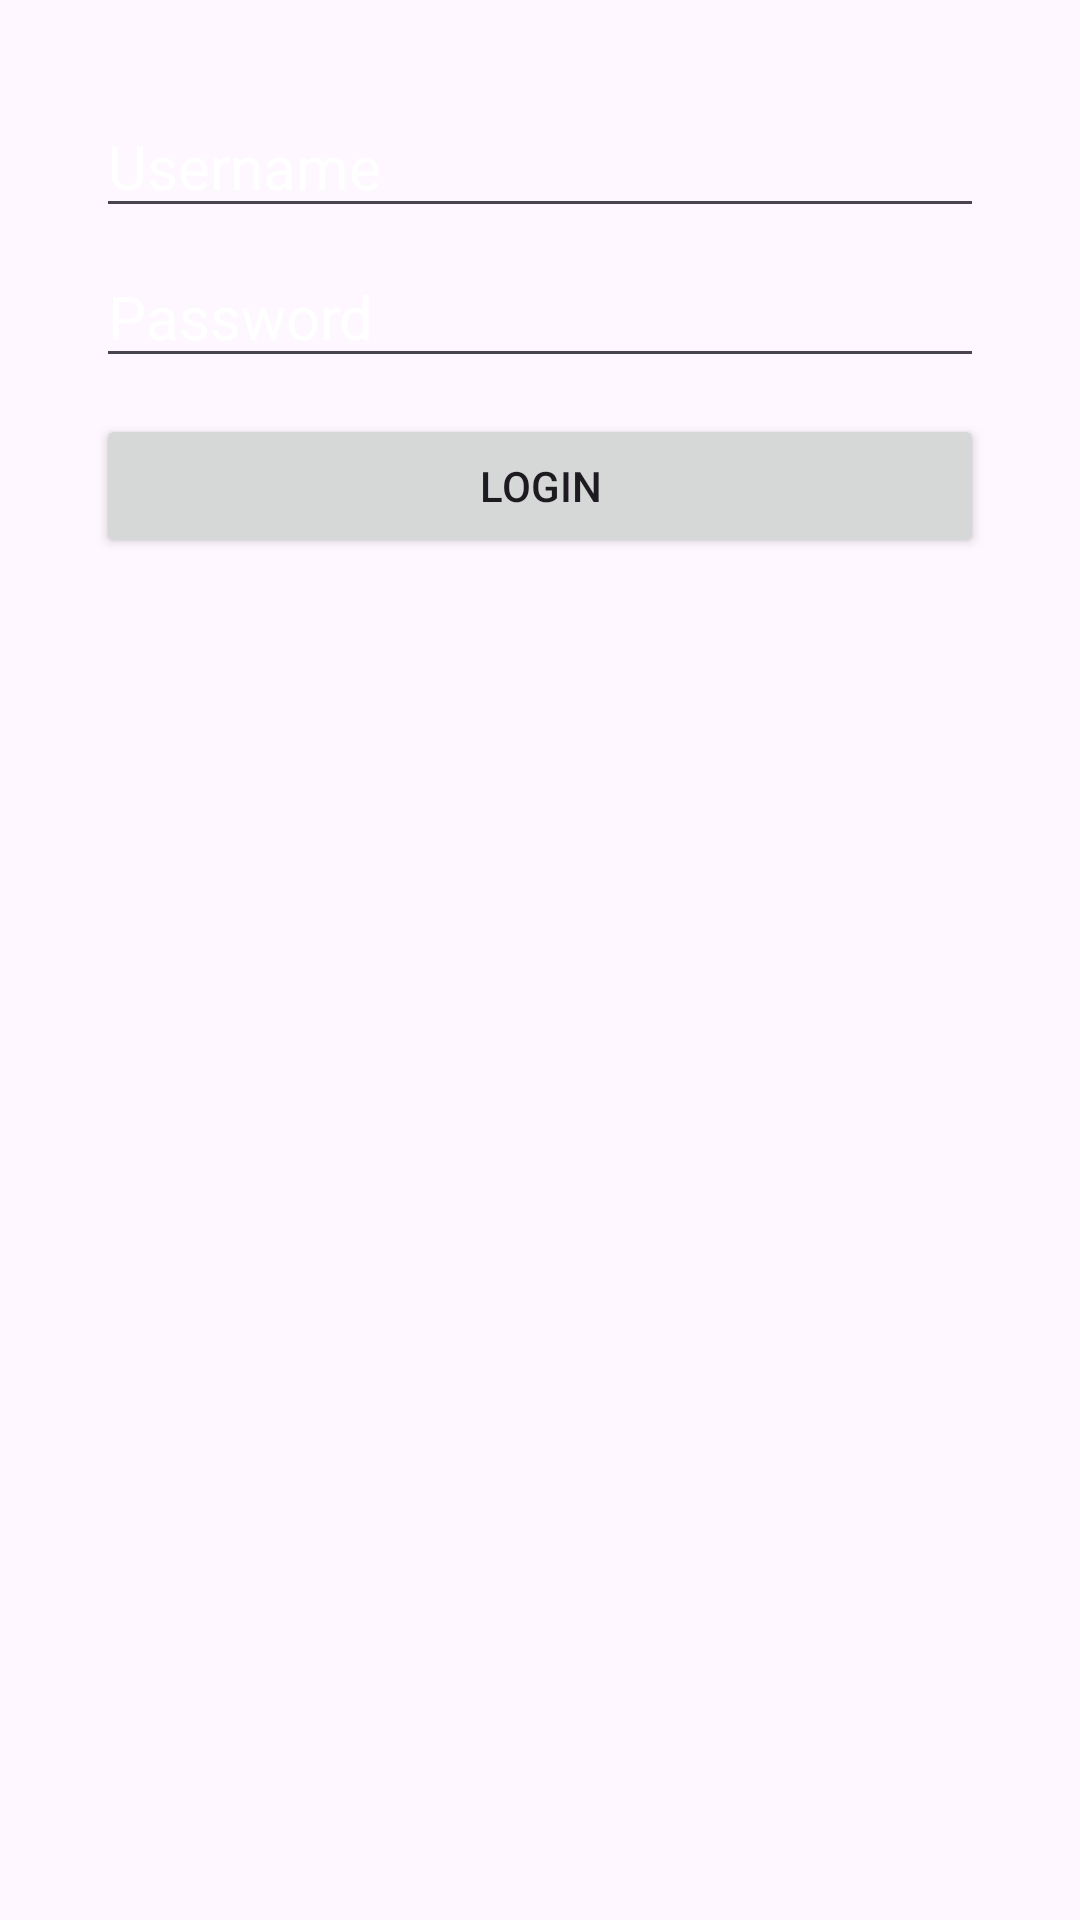

Write the Android layout XML for this screen, with the resource values it uses.
<!-- AndroidManifest.xml: application theme Theme.StudentTrackingApp -->
<!-- res/layout/activity_login.xml -->
<?xml version="1.0" encoding="utf-8"?>
<LinearLayout xmlns:android="http://schemas.android.com/apk/res/android"
    android:layout_width="match_parent"
    android:layout_height="match_parent"
    android:orientation="vertical"
    android:background="@drawable/background_image"
    android:padding="32dp"
    android:gravity="top">

    <EditText
        android:id="@+id/usernameEditText"
        android:layout_width="match_parent"
        android:layout_height="wrap_content"
        android:hint="@string/username"
        android:textColor="@android:color/white"
        android:textSize="20sp"
        android:textColorHint="@android:color/white"
        android:inputType="text"/>

    <EditText
        android:id="@+id/passwordEditText"
        android:layout_width="match_parent"
        android:layout_height="wrap_content"
        android:textColor="@android:color/white"
        android:textSize="20sp"
        android:textColorHint="@android:color/white"
        android:hint="@string/password"
        android:inputType="textPassword"
        android:layout_marginTop="6dp"/>

    
    <TextView
        android:id="@+id/errorMessageTextView"
        android:layout_width="wrap_content"
        android:layout_height="wrap_content"
        android:text="@string/error_message"
        android:textColor="@android:color/holo_red_light"
        android:visibility="gone"
        android:layout_gravity="center"
        android:layout_marginTop="12dp"
        android:textSize="18sp"/>

    <Button
        android:id="@+id/loginButton"
        android:layout_width="match_parent"
        android:layout_height="wrap_content"
        android:text="@string/login_button"
        android:layout_gravity="center"
        android:layout_marginTop="12dp"/>


</LinearLayout>
<!-- resources referenced by this layout -->
<resources>
  <string name="error_message">Invalid username or password</string>
  <string name="login_button">Login</string>
  <string name="password">Password</string>
  <string name="username">Username</string>
  <style name="Theme.StudentTrackingApp" parent="Base.Theme.StudentTrackingApp" />
  <style name="Base.Theme.StudentTrackingApp" parent="Theme.Material3.DayNight.NoActionBar">
  
      </style>
</resources>
